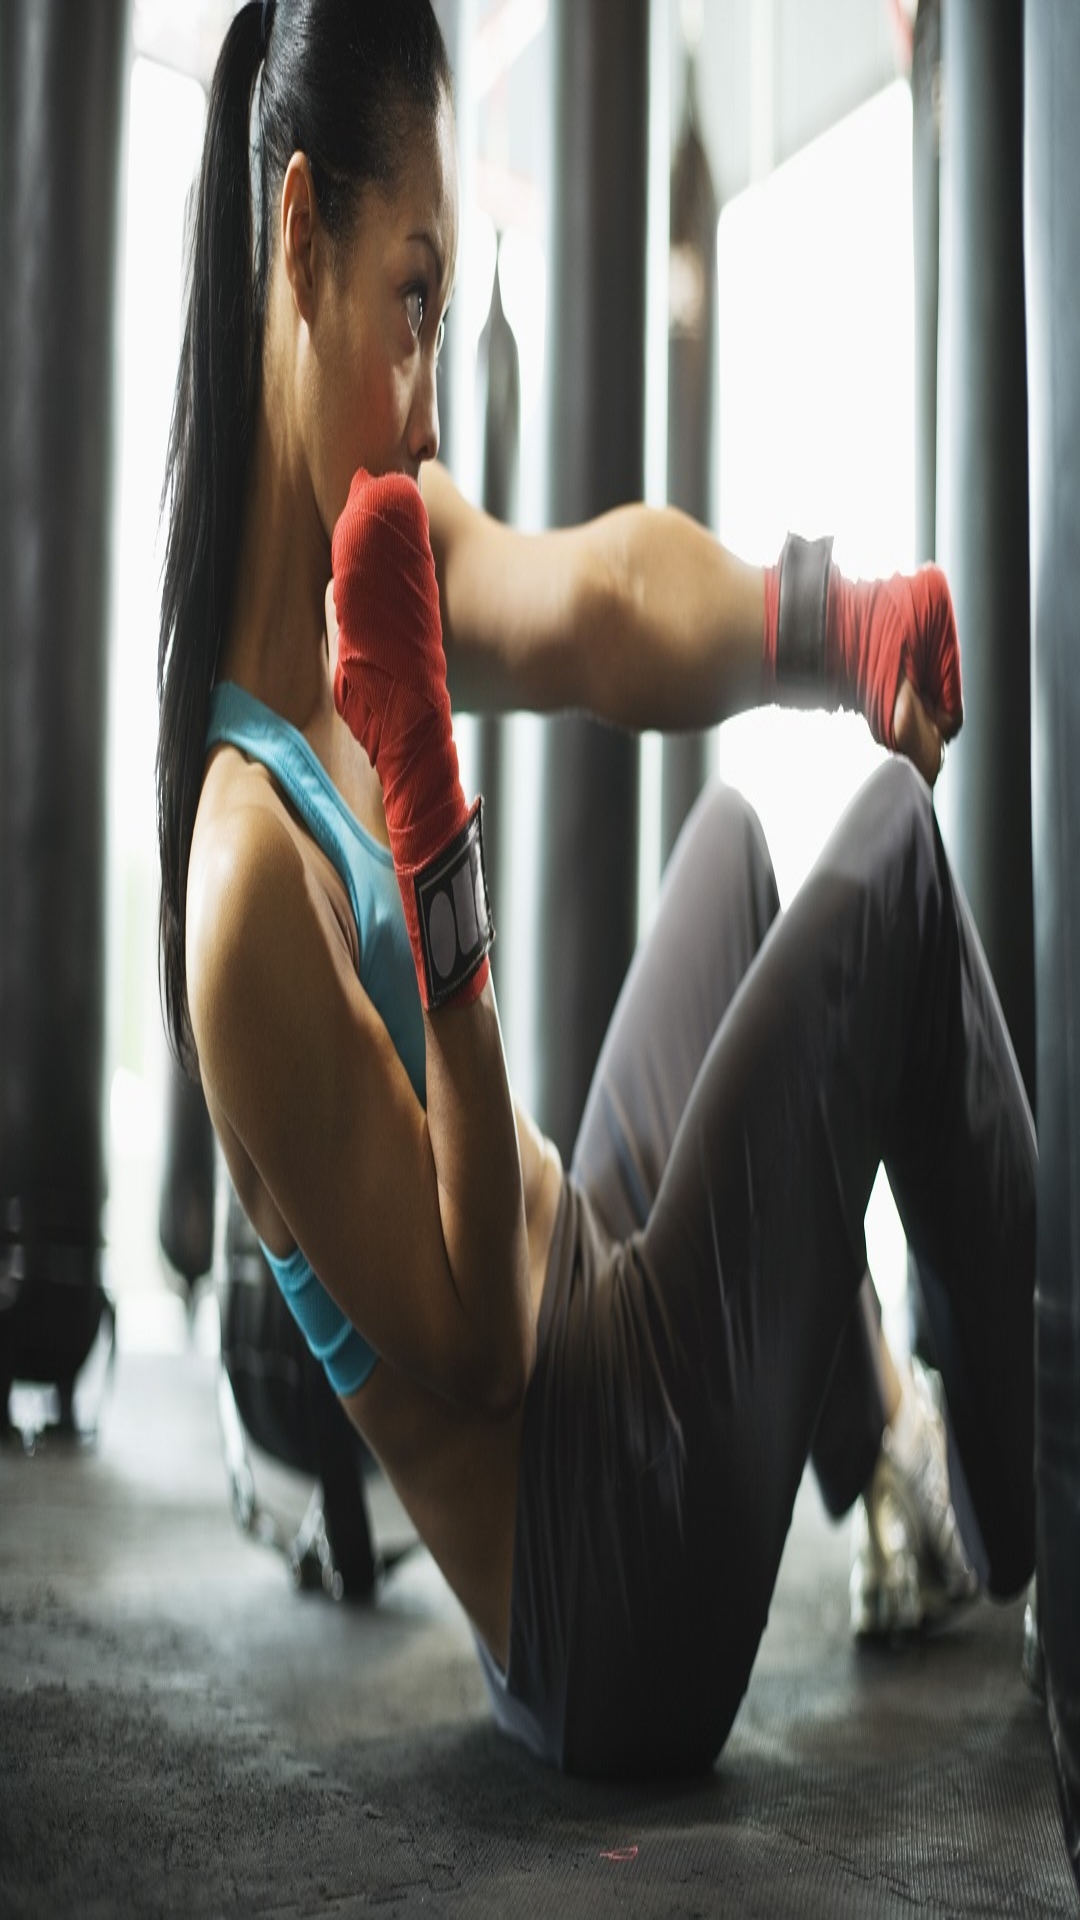

Layout XML and referenced resources for this Android screen:
<!-- AndroidManifest.xml: application theme AppTheme -->
<!-- res/layout/training_header_image.xml -->
<?xml version="1.0" encoding="utf-8"?>
<FrameLayout xmlns:android="http://schemas.android.com/apk/res/android"
    android:layout_width="match_parent"
    android:layout_height="250dp"
    android:orientation="vertical">

    <ImageView
        android:id="@+id/listHeaderImage"
        android:layout_width="match_parent"
        android:layout_height="match_parent"
        android:scaleType="fitXY"
        android:src="@drawable/wallpaper_training" />
</FrameLayout>
<!-- resources referenced by this layout -->
<resources>
  <!-- drawable wallpaper_training: jpg bitmap (drawable, 167586 bytes) -->
  <style name="AppTheme" parent="Theme.AppCompat.Light.DarkActionBar">
          
          <item name="colorPrimary">@color/colorPrimary</item>
          <item name="colorPrimaryDark">@color/colorPrimaryDark</item>
          <item name="colorAccent">@color/colorPrimary</item>
      </style>
  <color name="colorPrimary">#3F51B5</color>
  <color name="colorPrimaryDark">#303F9F</color>
</resources>
